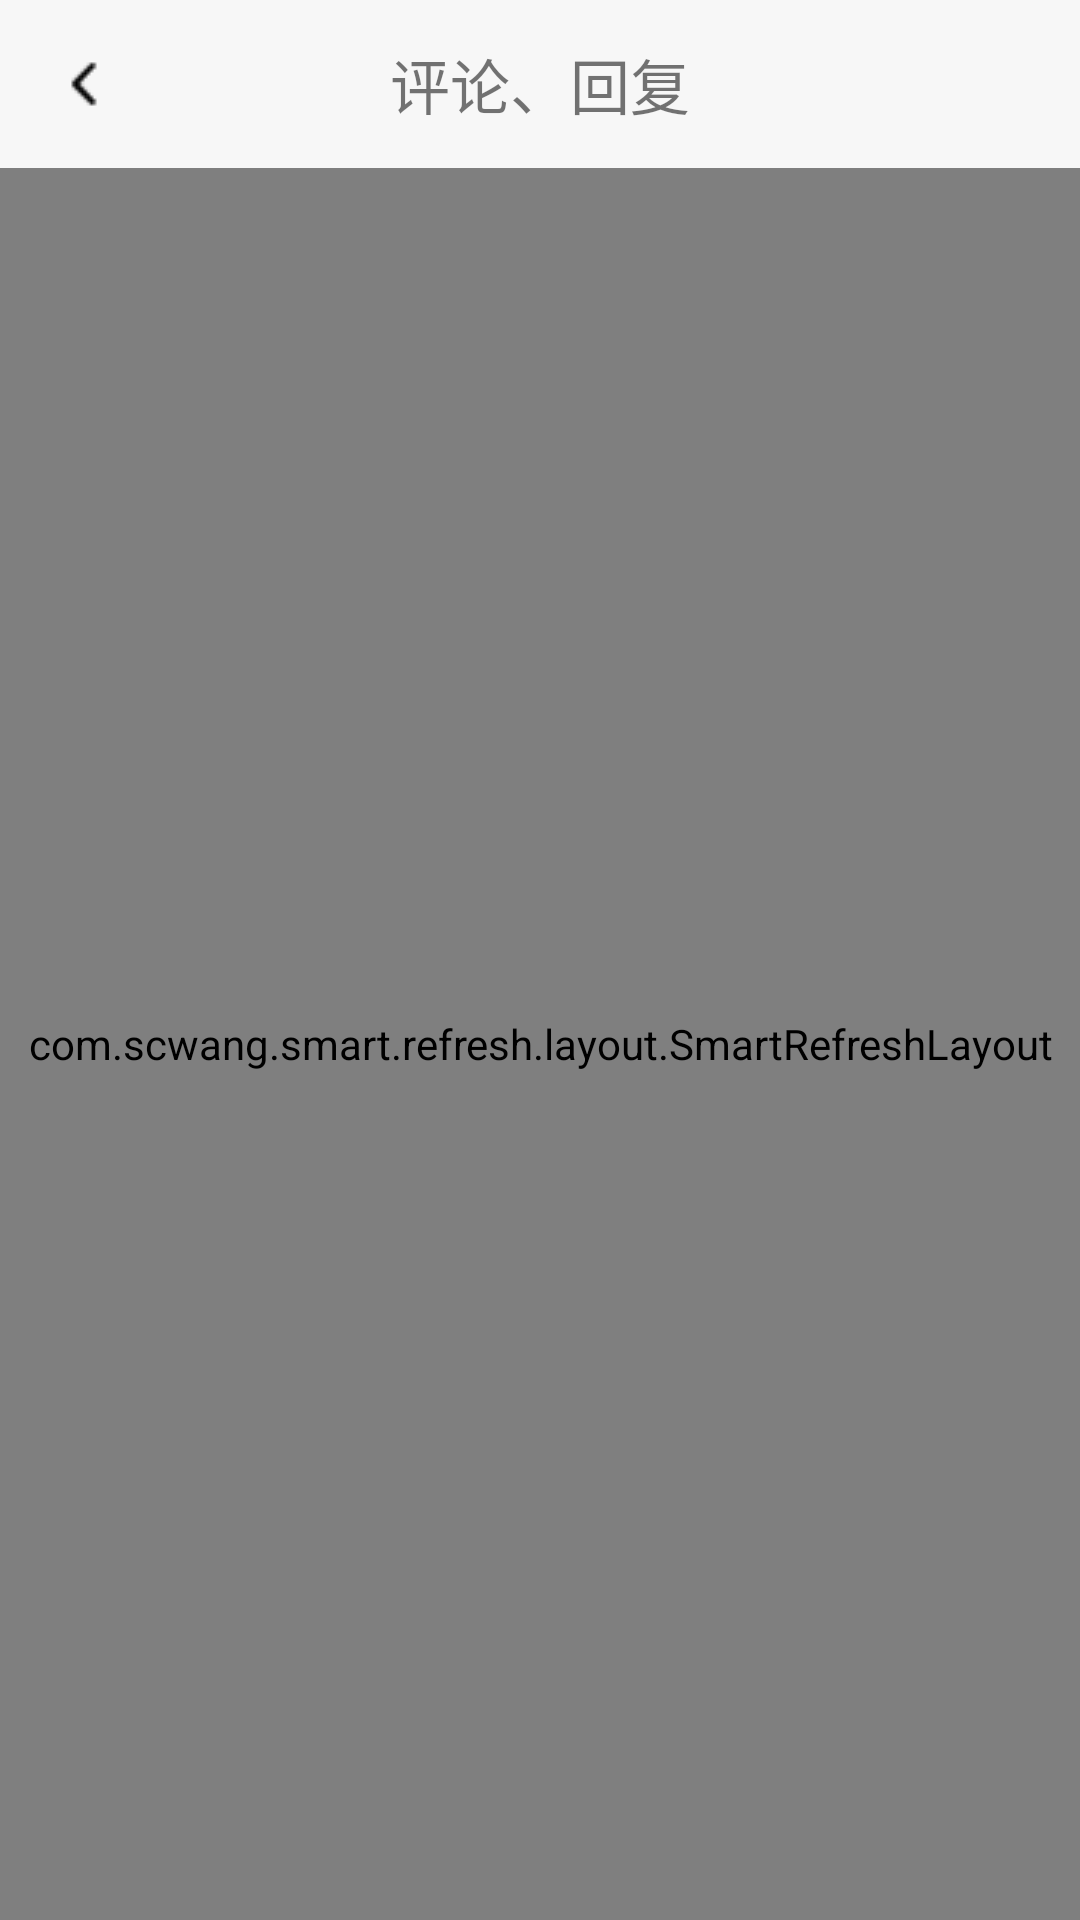

Reconstruct the res/layout file that produces this screen, plus the resources it refers to.
<!-- AndroidManifest.xml: application theme Theme.TETL -->
<!-- res/layout/activity_notice_comment.xml -->
<?xml version="1.0" encoding="utf-8"?>

<LinearLayout xmlns:android="http://schemas.android.com/apk/res/android"
    xmlns:app="http://schemas.android.com/apk/res-auto"
    xmlns:tools="http://schemas.android.com/tools"
    android:layout_width="match_parent"
    android:layout_height="match_parent"
    android:orientation="vertical"
    tools:context=".NoticeComment">

    <androidx.appcompat.widget.Toolbar
        android:id="@+id/toolbar_CommentNotice"
        android:layout_width="match_parent"
        android:layout_height="?attr/actionBarSize"
        android:background="@color/gray"
        app:navigationIcon="@drawable/back"
        android:isScrollContainer="true"
        app:titleTextColor="#ff0000"
        app:titleMarginStart="100dp">
        <TextView
            android:text="评论、回复"
            android:textSize="20sp"
            android:layout_gravity="center"
            android:layout_width="wrap_content"
            android:layout_height="wrap_content"/>
    </androidx.appcompat.widget.Toolbar>
    <com.scwang.smart.refresh.layout.SmartRefreshLayout
        android:id="@+id/refreshLayout_message_comment"
        android:layout_width="match_parent"
        android:layout_height="match_parent">
        <com.scwang.smart.refresh.header.ClassicsHeader
            android:layout_width="match_parent"
            android:layout_height="wrap_content"/>
        <ListView
            android:id="@+id/listview_message_comment"
            android:layout_width="match_parent"
            android:layout_height="wrap_content"/>
    </com.scwang.smart.refresh.layout.SmartRefreshLayout>

</LinearLayout>
<!-- resources referenced by this layout -->
<resources>
  <color name="gray">#F7F7F7</color>
  <!-- drawable back: png bitmap (drawable, 277 bytes) -->
  <style name="Theme.TETL" parent="Theme.MaterialComponents.DayNight.NoActionBar">
          
          <item name="colorPrimary">#F2F2F2</item>
          <item name="colorPrimaryVariant">@color/gray</item>
          <item name="colorOnPrimary">@color/black</item>
          
          <item name="colorSecondary">@color/teal_200</item>
          <item name="colorSecondaryVariant">@color/teal_700</item>
          <item name="colorOnSecondary">@color/black</item>
          
          <item name="android:statusBarColor" tools:targetApi="l">?attr/colorPrimaryVariant</item>
          
      </style>
  <color name="black">#FF000000</color>
  <color name="teal_200">#FF03DAC5</color>
  <color name="teal_700">#FF018786</color>
</resources>
